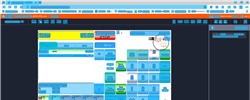
Task: Trigger Based Attended Automation
Workflow: NAMOS_HK_PayWithCardImprinter_AMEXEDC_PartialAmount_$1

Step 1: Computer Vision in window 'Web Rep Console*' (msedge.exe)

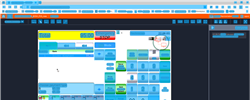
Step 2: CV refresh

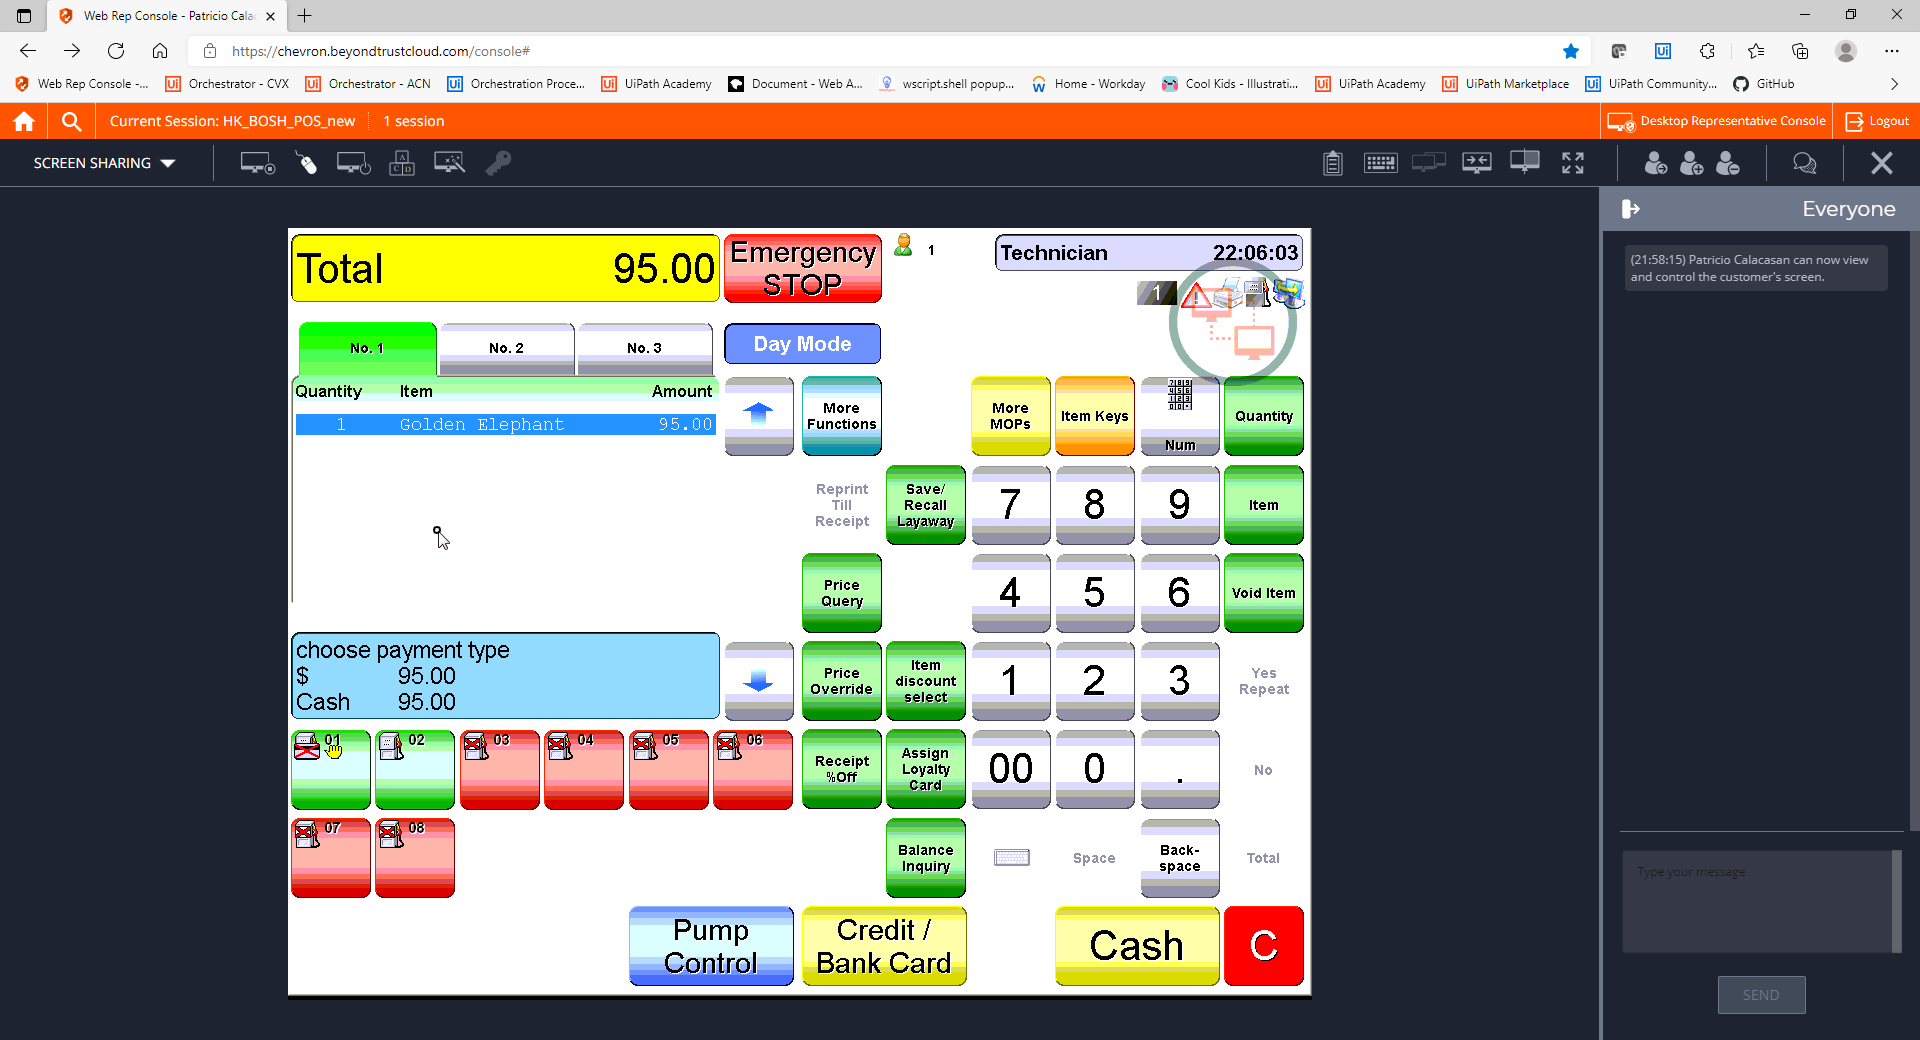
Step 3: CVCache

Step 4: CV refresh (same screen as step 2)

Step 5: CVCache (same screen as step 3)

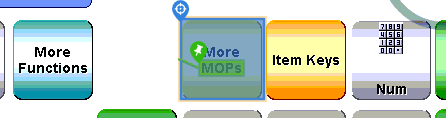
Step 6 [try]: CV Click - Button

Step 7: CvDescriptor (same screen as step 6)

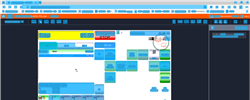
Step 8: CV refresh

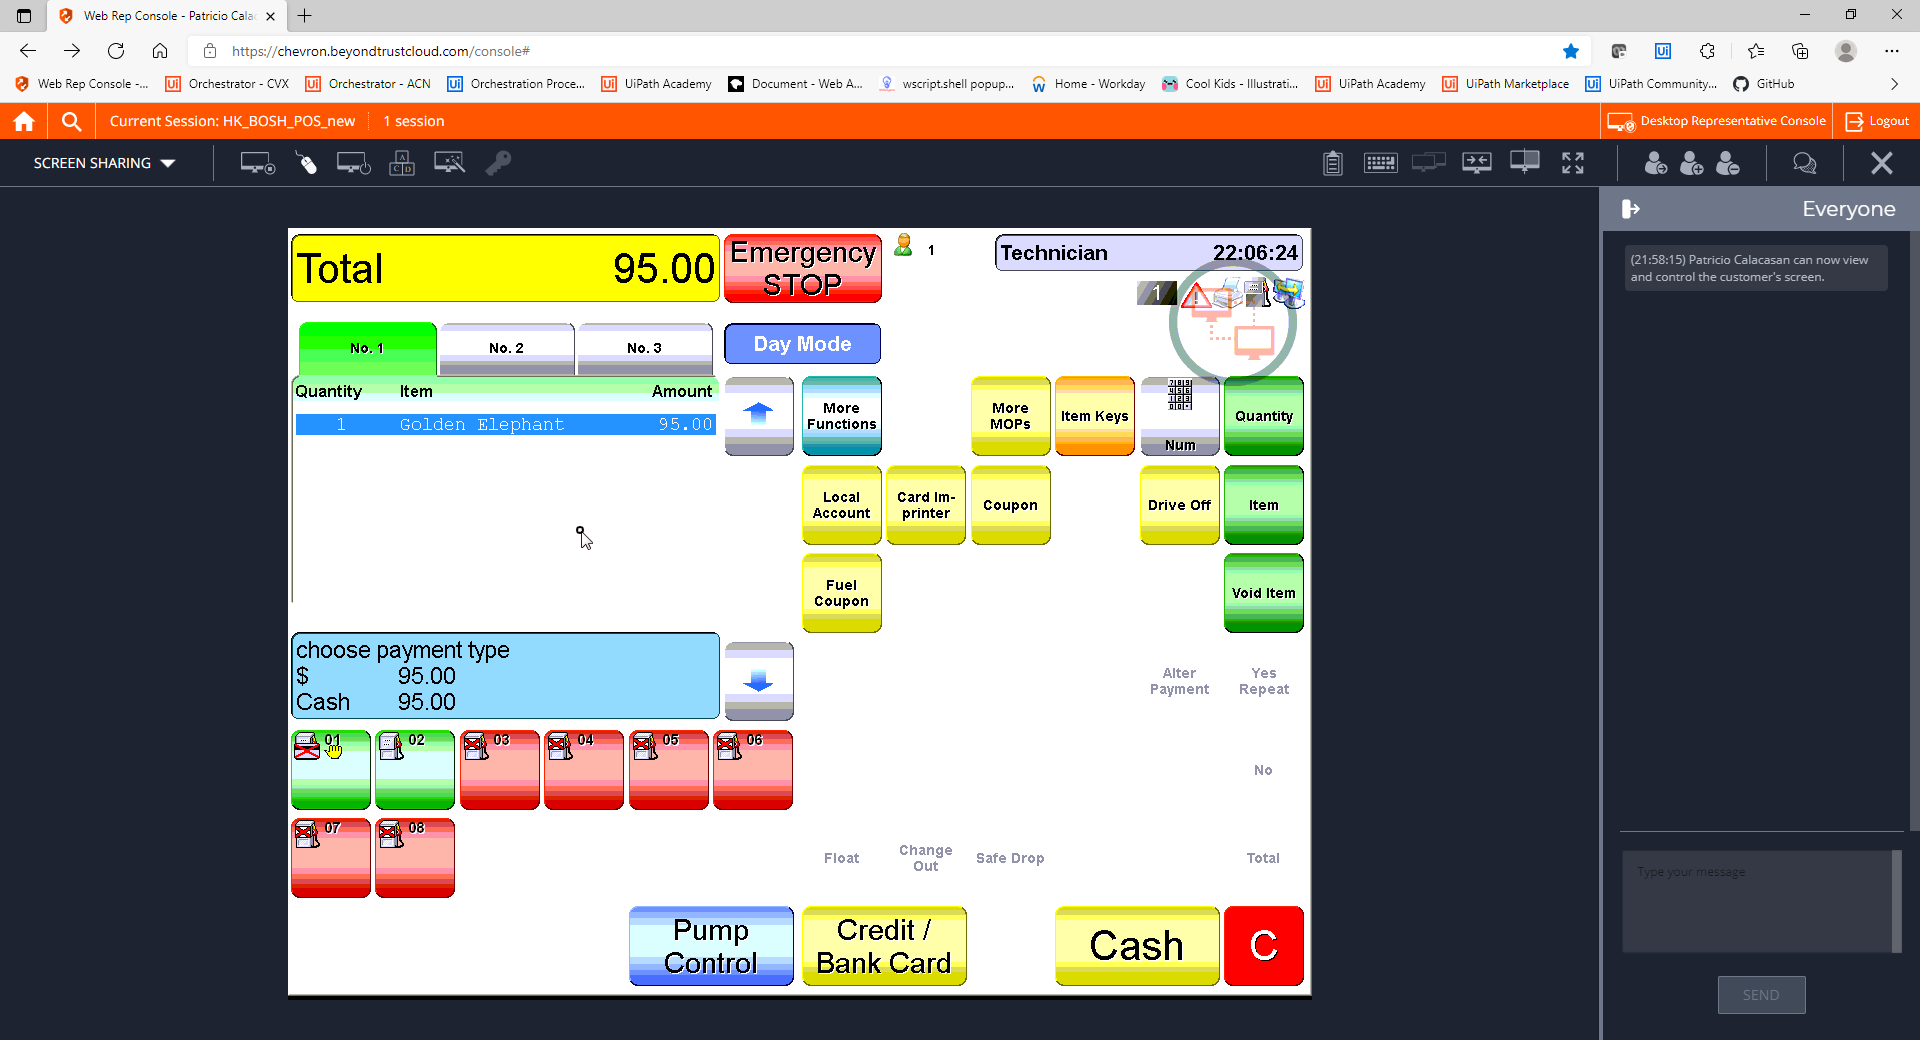
Step 9: CVCache

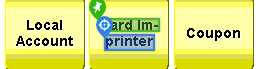
Step 10 [try]: CV Click - Text

Step 11: CvDescriptor (same screen as step 10)

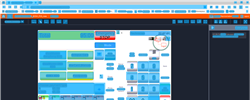
Step 12: CV refresh

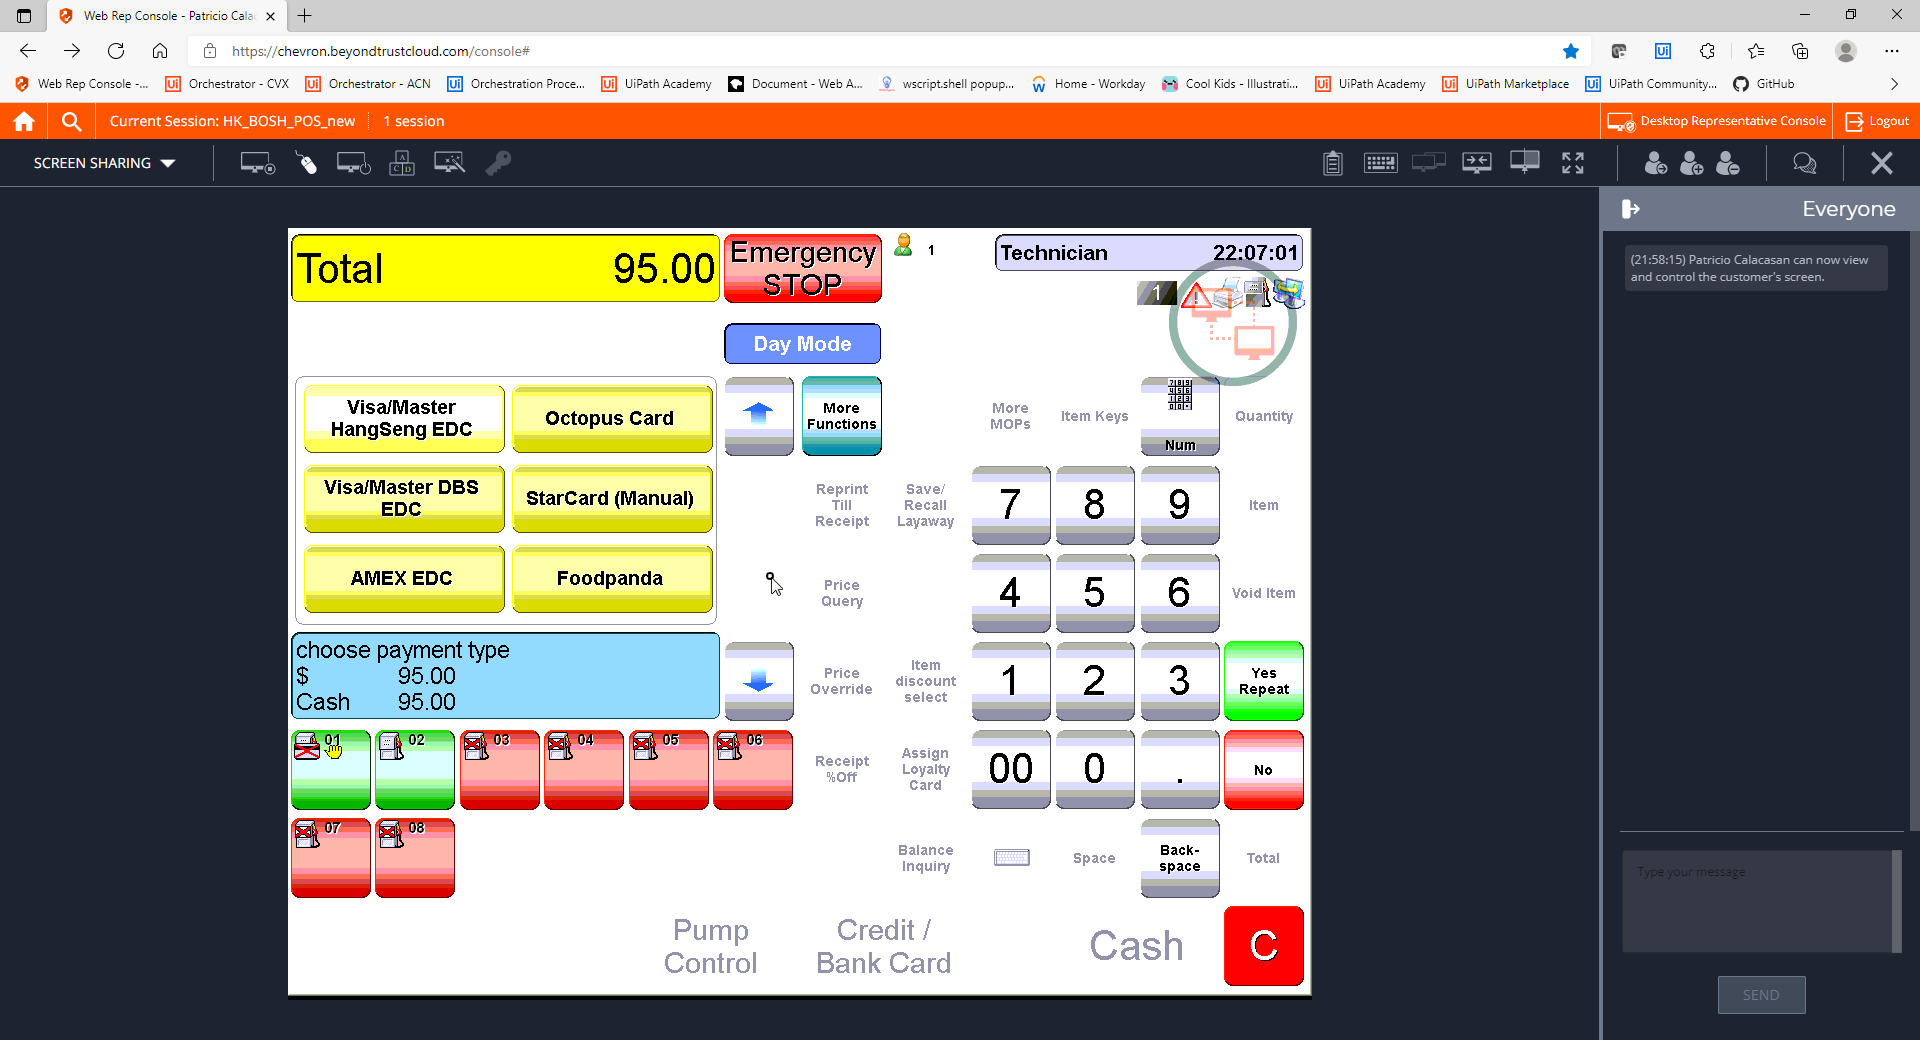
Step 13: CVCache

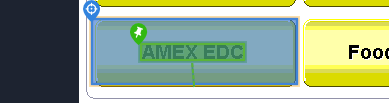
Step 14 [try]: CV Click - Button

Step 15: CvDescriptor (same screen as step 14)

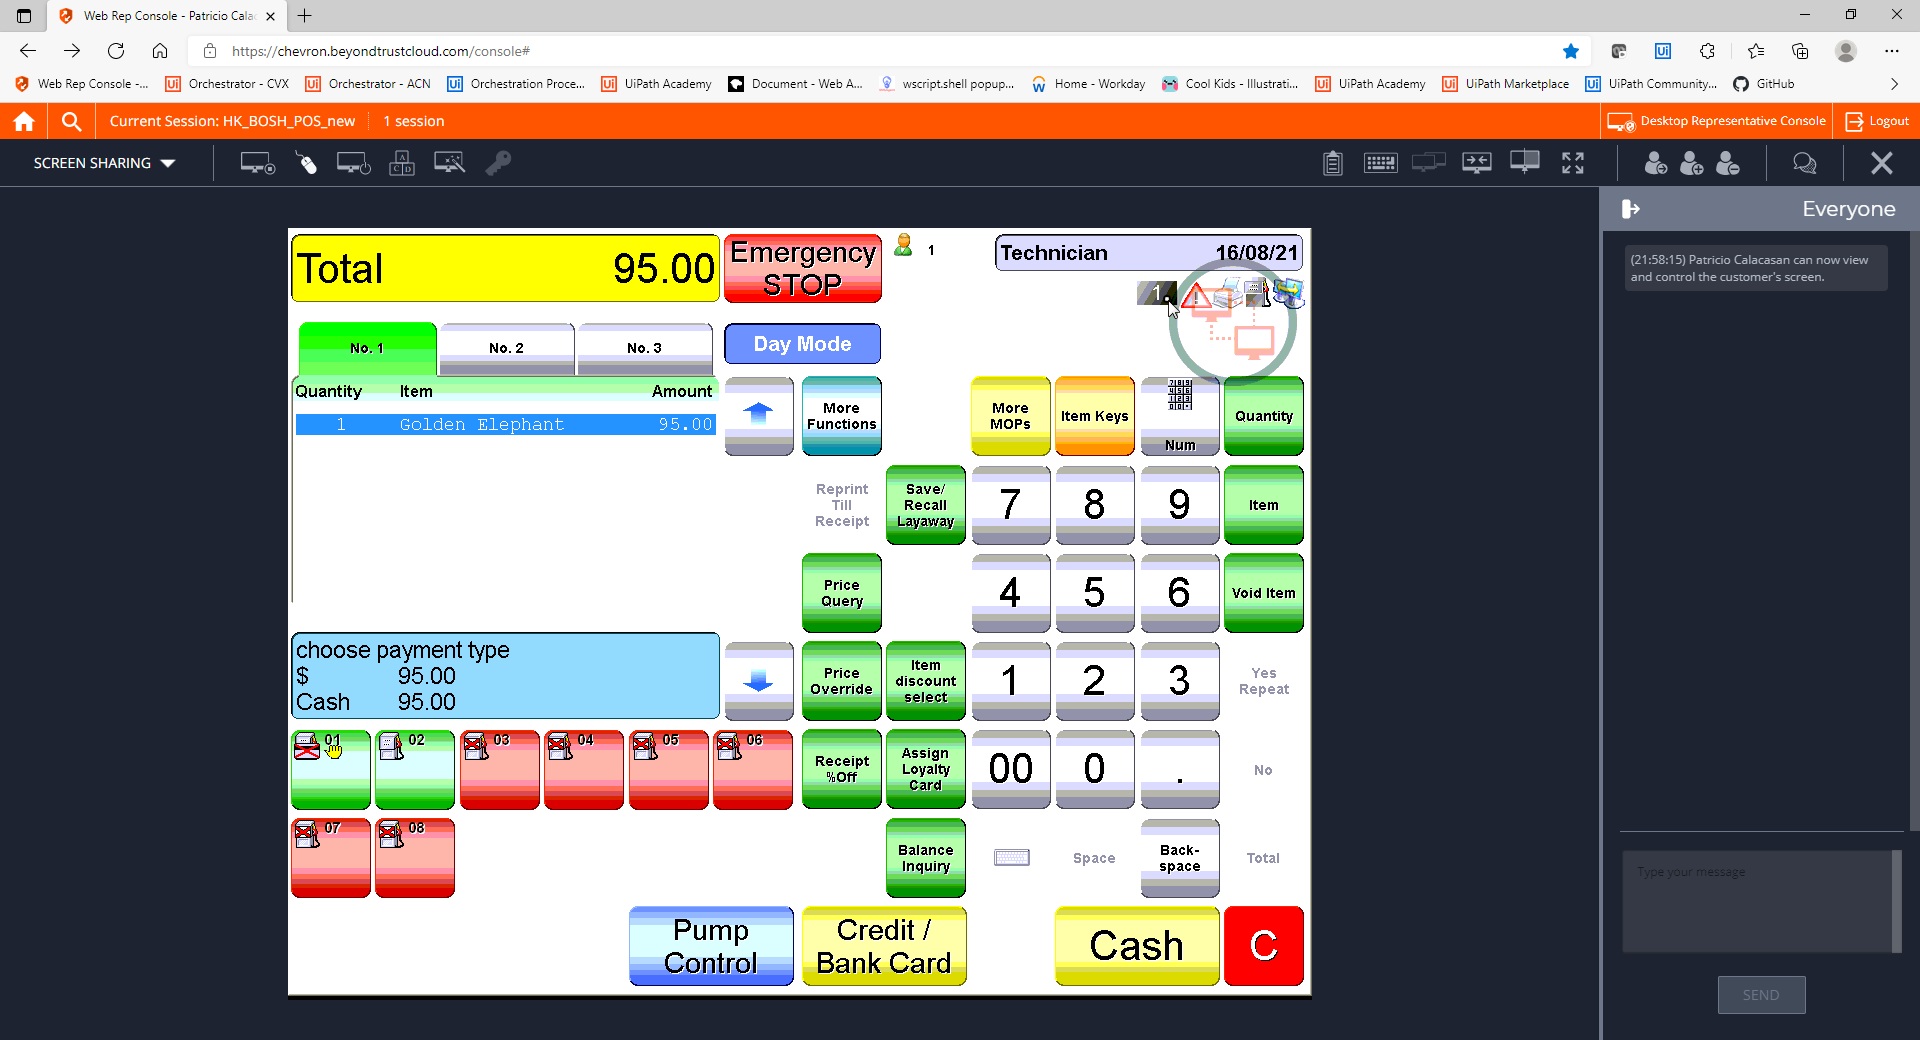
Step 16: CVCache